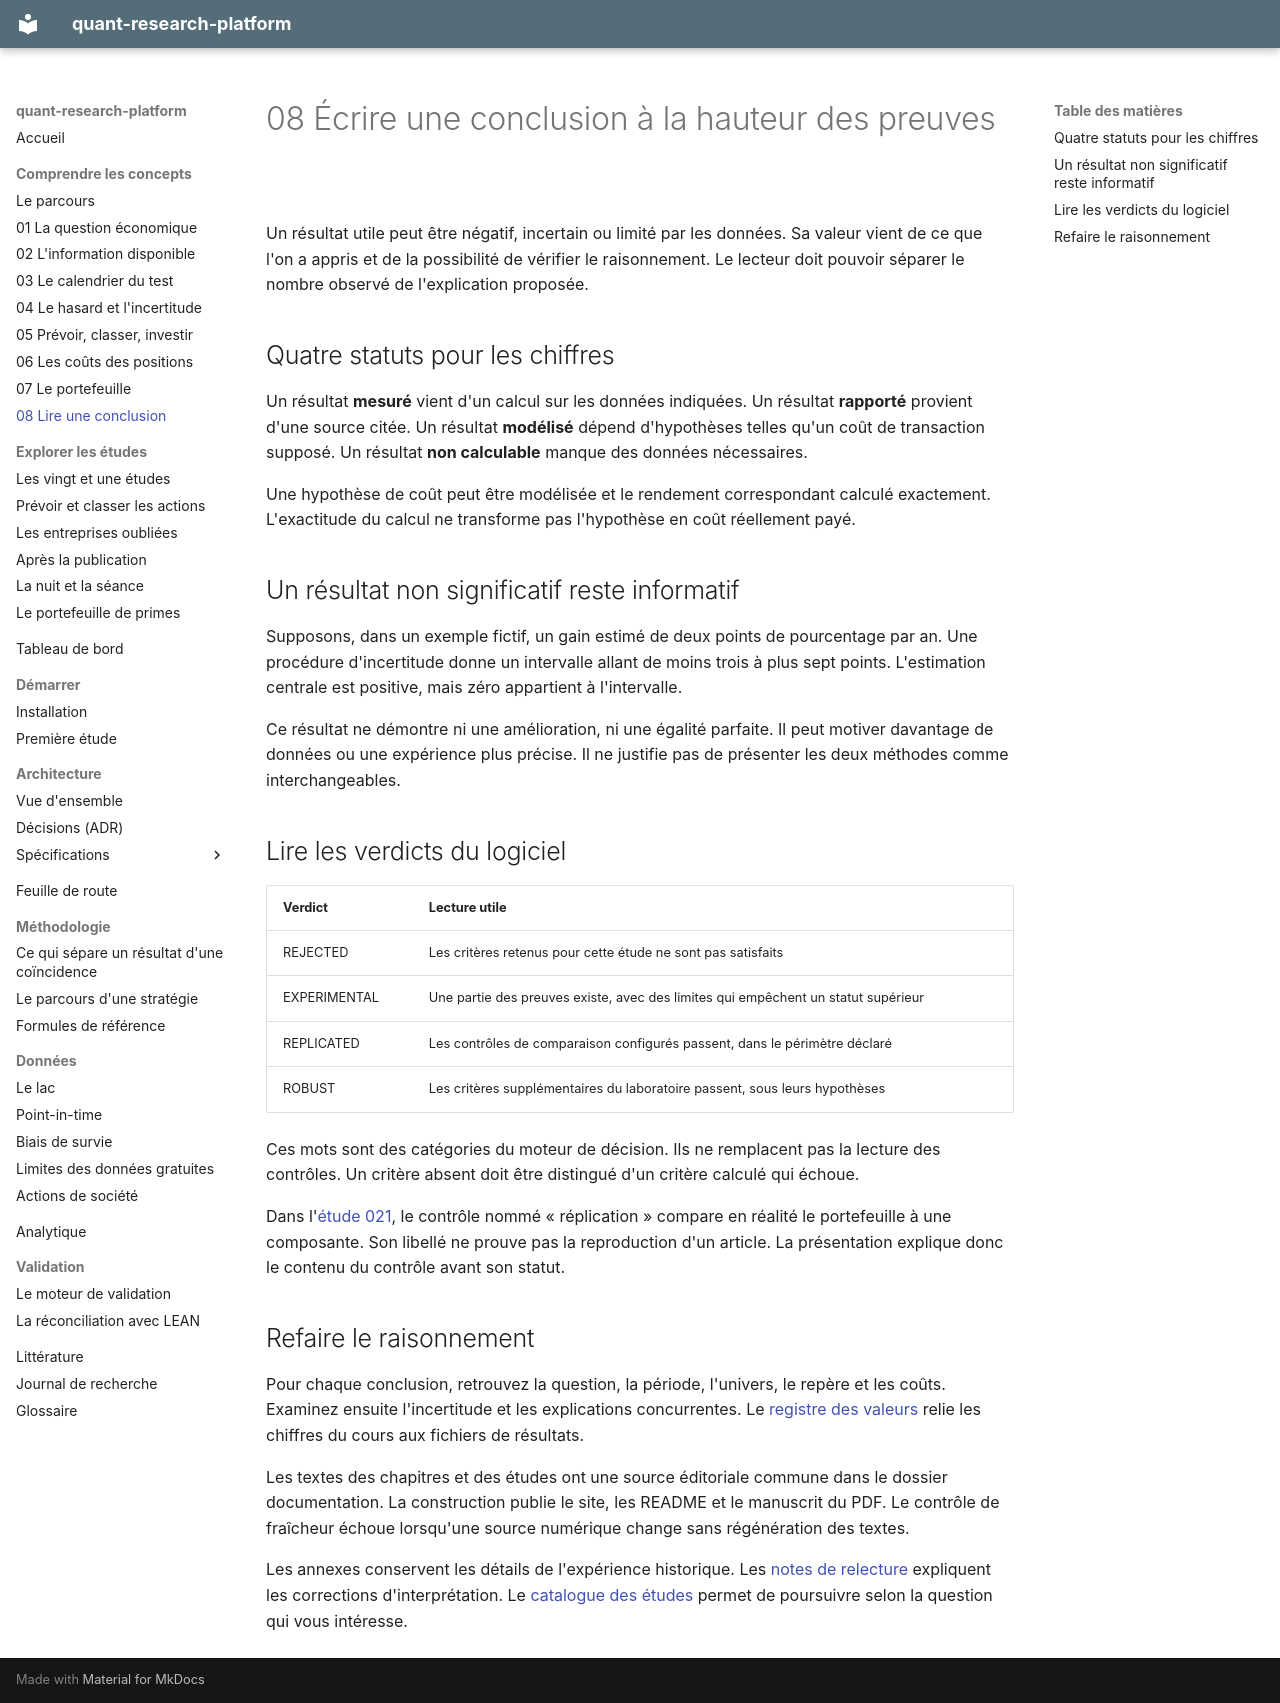

repository: Guilou001/quant-research-platform · page: guide/08_conclusion/index.html · generator: mkdocs

# 08 Écrire une conclusion à la hauteur des preuves

Un résultat utile peut être négatif, incertain ou limité par les données.
Sa valeur vient de ce que l'on a appris et de la possibilité de vérifier le raisonnement.
Le lecteur doit pouvoir séparer le nombre observé de l'explication proposée.

## Quatre statuts pour les chiffres

Un résultat **mesuré** vient d'un calcul sur les données indiquées.
Un résultat **rapporté** provient d'une source citée.
Un résultat **modélisé** dépend d'hypothèses telles qu'un coût de transaction supposé.
Un résultat **non calculable** manque des données nécessaires.

Une hypothèse de coût peut être modélisée et le rendement correspondant calculé exactement.
L'exactitude du calcul ne transforme pas l'hypothèse en coût réellement payé.

## Un résultat non significatif reste informatif

Supposons, dans un exemple fictif, un gain estimé de deux points de pourcentage par an.
Une procédure d'incertitude donne un intervalle allant de moins trois à plus sept points.
L'estimation centrale est positive, mais zéro appartient à l'intervalle.

Ce résultat ne démontre ni une amélioration, ni une égalité parfaite.
Il peut motiver davantage de données ou une expérience plus précise.
Il ne justifie pas de présenter les deux méthodes comme interchangeables.

## Lire les verdicts du logiciel

| Verdict | Lecture utile |
|---|---|
| REJECTED | Les critères retenus pour cette étude ne sont pas satisfaits |
| EXPERIMENTAL | Une partie des preuves existe, avec des limites qui empêchent un statut supérieur |
| REPLICATED | Les contrôles de comparaison configurés passent, dans le périmètre déclaré |
| ROBUST | Les critères supplémentaires du laboratoire passent, sous leurs hypothèses |

Ces mots sont des catégories du moteur de décision.
Ils ne remplacent pas la lecture des contrôles.
Un critère absent doit être distingué d'un critère calculé qui échoue.

Dans l'[étude 021](../etudes/021_portefeuille_de_primes.md), le contrôle nommé « réplication » compare en réalité le portefeuille à une composante.
Son libellé ne prouve pas la reproduction d'un article.
La présentation explique donc le contenu du contrôle avant son statut.

## Refaire le raisonnement

Pour chaque conclusion, retrouvez la question, la période, l'univers, le repère et les coûts.
Examinez ensuite l'incertitude et les explications concurrentes.
Le [registre des valeurs](https://github.com/Guilou001/quant-research-platform/blob/main/documentation/publication_values.json) relie les chiffres du cours aux fichiers de résultats.

Les textes des chapitres et des études ont une source éditoriale commune dans le dossier documentation.
La construction publie le site, les README et le manuscrit du PDF.
Le contrôle de fraîcheur échoue lorsqu'une source numérique change sans régénération des textes.

Les annexes conservent les détails de l'expérience historique.
Les [notes de relecture](../research_journal/pedagogie-2026-09-13.md) expliquent les corrections d'interprétation.
Le [catalogue des études](../etudes/index.md) permet de poursuivre selon la question qui vous intéresse.
